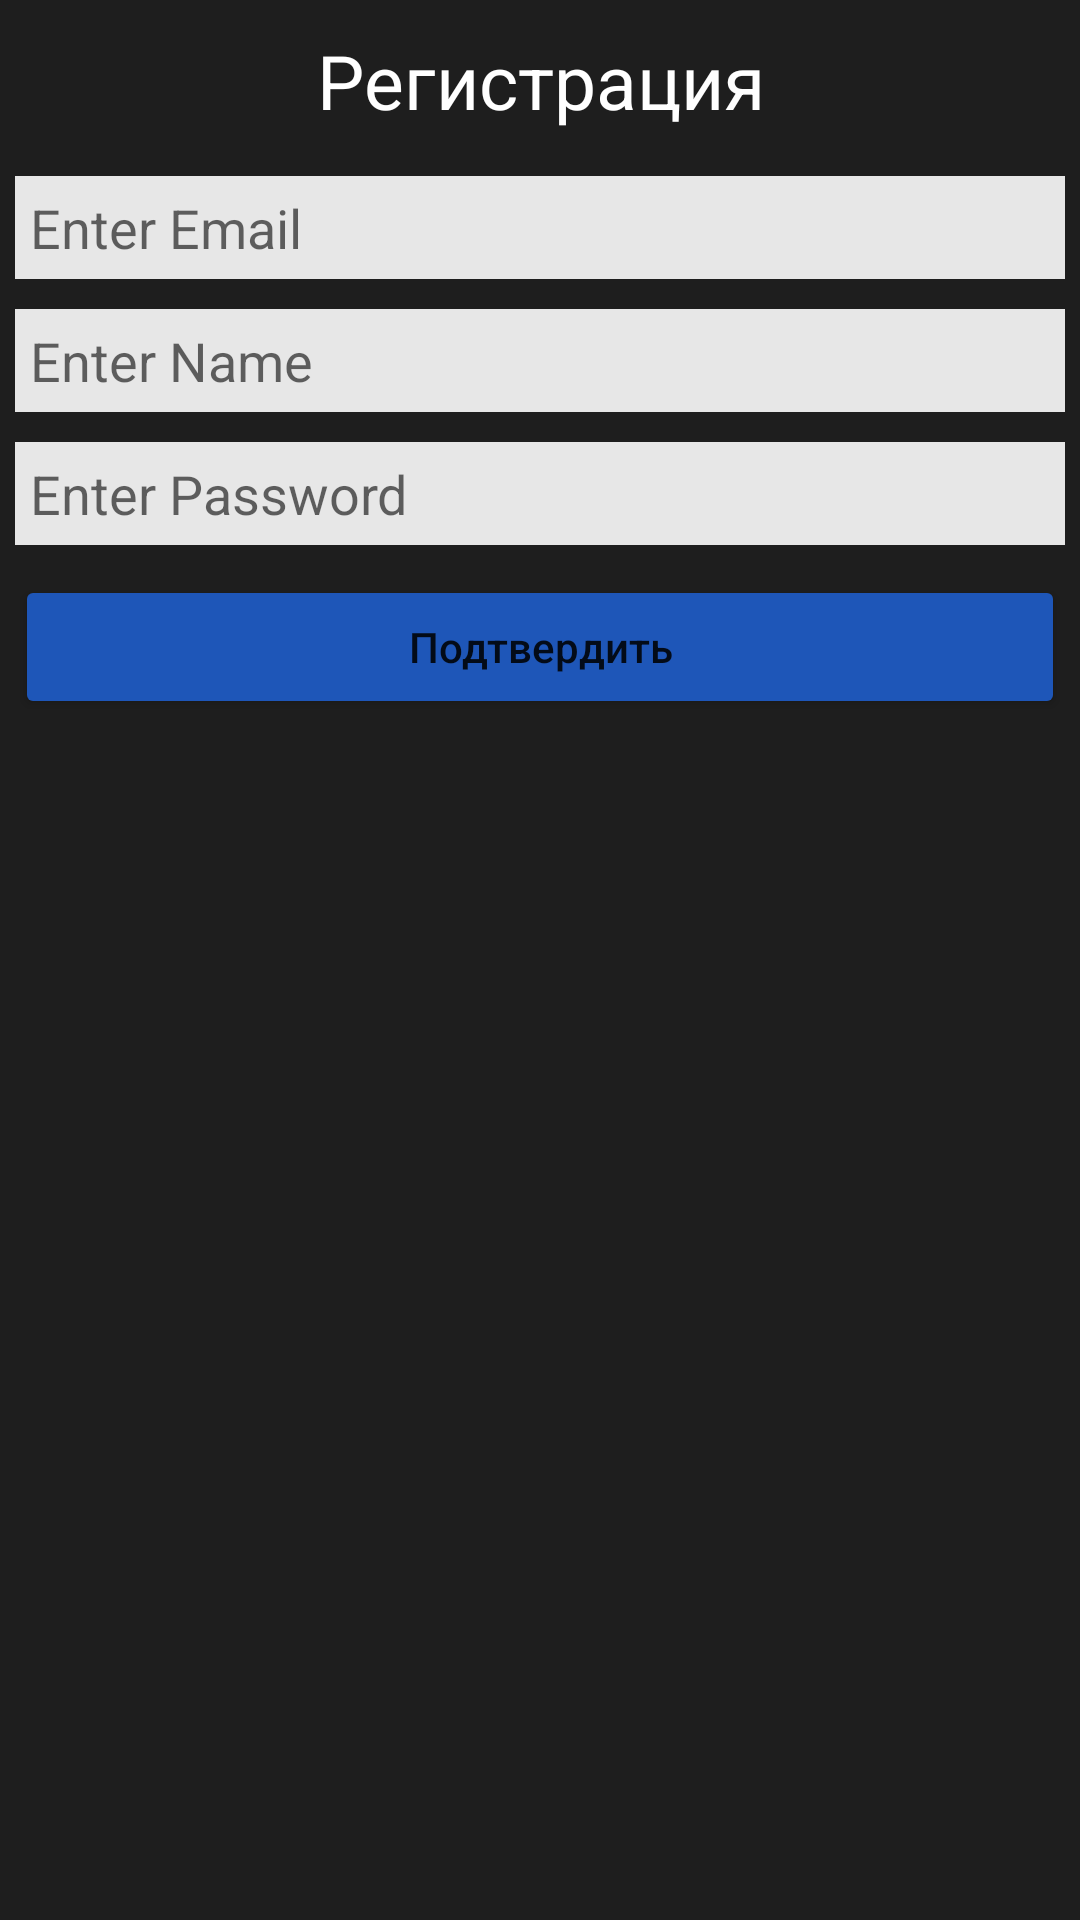

Write the Android layout XML for this screen, with the resource values it uses.
<!-- AndroidManifest.xml: application theme Theme.CinTicket -->
<!-- res/layout/sign_up_window.xml -->
<?xml version="1.0" encoding="utf-8"?>
<LinearLayout xmlns:android="http://schemas.android.com/apk/res/android"
    android:id="@+id/popup_element"
    android:layout_width="match_parent"
    android:layout_height="match_parent"
    android:layout_gravity="center"
    android:background="@color/app_back"
    android:orientation="vertical">


    <TextView
        android:layout_width="match_parent"
        android:layout_height="wrap_content"
        android:layout_margin="10dp"
        android:gravity="center"
        android:text="Регистрация"
        android:textColor="#FFF"
        android:textSize="25dp" />


    <EditText
        android:id="@+id/edt_dia_email_id"
        android:layout_width="match_parent"
        android:layout_height="wrap_content"
        android:layout_margin="5dp"
        android:background="#E7E7E7"
        android:hint="Enter Email"
        android:inputType="textNoSuggestions"

        android:lines="1"

        android:padding="5dp"
        android:textColor="@color/black" />


    <EditText
        android:id="@+id/edt_dia_name"
        android:layout_width="match_parent"
        android:layout_height="wrap_content"
        android:layout_margin="5dp"
        android:background="#E7E7E7"
        android:hint="Enter Name"
        android:inputType="textNoSuggestions"
        android:lines="1"

        android:padding="5dp"
        android:textColor="@color/black" />


    <EditText
        android:id="@+id/edt_dia_password"
        android:layout_width="match_parent"
        android:layout_height="wrap_content"
        android:layout_margin="5dp"
        android:background="#E7E7E7"
        android:hint="Enter Password"
        android:inputType="textNoSuggestions"
        android:lines="1"
        android:padding="5dp"

        android:textColor="@color/black" />

    <Button

        android:id="@+id/btn_dia_submit"
        android:layout_width="match_parent"
        android:layout_height="wrap_content"
        android:layout_margin="5dp"

        android:backgroundTint="#1E56B8"
        android:text="Подтвердить"
        android:textAllCaps="false" />


</LinearLayout>
<!-- resources referenced by this layout -->
<resources>
  <color name="app_back">#1E1E1E</color>
  <color name="black">#FF000000</color>
  <style name="Theme.CinTicket" parent="Theme.MaterialComponents.DayNight.NoActionBar">
          
          <item name="colorPrimary">@color/purple_500</item>
          <item name="colorPrimaryVariant">@color/purple_700</item>
          <item name="colorOnPrimary">@color/white</item>
          
          <item name="colorSecondary">@color/teal_200</item>
          <item name="colorSecondaryVariant">@color/teal_700</item>
          <item name="colorOnSecondary">@color/black</item>
          
          <item name="android:statusBarColor" tools:targetApi="l">?attr/colorPrimaryVariant</item>
          
      </style>
  <color name="purple_500">#FF6200EE</color>
  <color name="purple_700">#FF3700B3</color>
  <color name="white">#FFFFFFFF</color>
  <color name="teal_200">#FF03DAC5</color>
  <color name="teal_700">#FF018786</color>
</resources>
